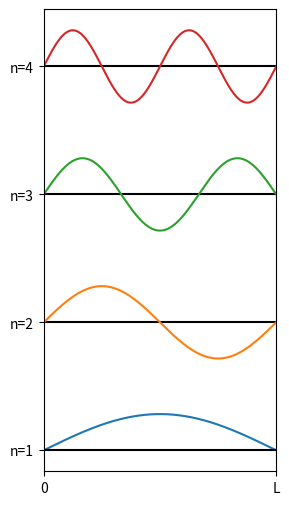
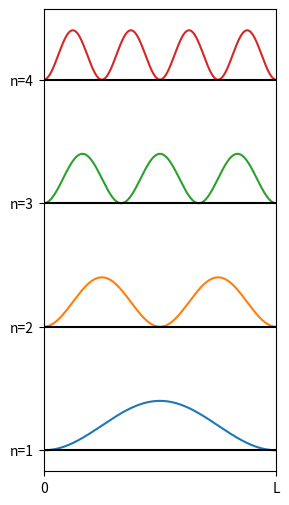

Recreate these plots in Python, in order.
# -*- coding: utf-8 -*-
"""
Created on Tue Dec  3 21:48:52 2019

[redacted]
"""

import numpy as np
import matplotlib.pyplot as plt

n=1
L=1
k=n*np.pi/L
x=0
psi=np.sqrt(2/L)*np.sin(k*x)
dpsi=np.sqrt(2)*k*np.cos(k*x)/np.sqrt(L)
X=[x]
PSI=[0]
P=[psi**2]
dx=1e-5
while x<=L:
    d2psi=-k**2*(np.sqrt(2/L))*np.sin(k*x)
    dpsi=dpsi+d2psi*dx
    psi=psi+dpsi*dx
    x=x+dx
    X.append(x)
    PSI.append(psi)
    P.append((np.sqrt(2/L)*np.sin(k*x))**2)


n=2
L=1
k=n*np.pi/L
x=0
psi=np.sqrt(2/L)*np.sin(k*x)
dpsi=np.sqrt(2)*k*np.cos(k*x)/np.sqrt(L)
PSI2=[0]
P2=[psi**2]
dx=1e-5
while x<=L:
    d2psi=-k**2*(np.sqrt(2/L))*np.sin(k*x)
    dpsi=dpsi+d2psi*dx
    psi=psi+dpsi*dx
    x=x+dx
    PSI2.append(psi+5)
    P2.append(((np.sqrt(2/L)*np.sin(k*x))**2)+5)
    
n=3
L=1
k=n*np.pi/L
x=0
psi=np.sqrt(2/L)*np.sin(k*x)
dpsi=np.sqrt(2)*k*np.cos(k*x)/np.sqrt(L)
PSI3=[0]
P3=[psi**2]
dx=1e-5
while x<=L:
    d2psi=-k**2*(np.sqrt(2/L))*np.sin(k*x)
    dpsi=dpsi+d2psi*dx
    psi=psi+dpsi*dx
    x=x+dx
    PSI3.append(psi+10)
    P3.append(((np.sqrt(2/L)*np.sin(k*x))**2)+10)

n=4
L=1
k=n*np.pi/L
x=0
psi=np.sqrt(2/L)*np.sin(k*x)
dpsi=np.sqrt(2)*k*np.cos(k*x)/np.sqrt(L)
PSI4=[0]
P4=[psi**2]
dx=1e-5
while x<=L:
    d2psi=-k**2*(np.sqrt(2/L))*np.sin(k*x)
    dpsi=dpsi+d2psi*dx
    psi=psi+dpsi*dx
    x=x+dx
    PSI4.append(psi+15)
    P4.append(((np.sqrt(2/L)*np.sin(k*x))**2)+15)    
    
xgrid=[0,1]
ygrid=[[0,0],[5,5],[10,10],[15,15]]

plt.figure(figsize=(3,6))
plt.plot(X,PSI)
plt.plot(xgrid,ygrid[0],color='black')
plt.plot(xgrid,ygrid[1],color='black')
plt.plot(xgrid,ygrid[2],color='black')
plt.plot(xgrid,ygrid[3],color='black')
plt.plot(X,PSI2)
plt.plot(X,PSI3)
plt.plot(X,PSI4)
plt.xlim(0,1)
plt.yticks([0,5,10,15],('n=1','n=2','n=3','n=4'))
plt.xticks([0,1],('0','L'))
plt.show()    
    
plt.figure(figsize=(3,6))
plt.plot(X,P)
plt.plot(X,P2)
plt.plot(X,P3)
plt.plot(X,P4)
plt.plot(xgrid,ygrid[0],color='black')
plt.plot(xgrid,ygrid[1],color='black')
plt.plot(xgrid,ygrid[2],color='black')
plt.plot(xgrid,ygrid[3],color='black')
plt.xlim(0.1,1)
plt.yticks([0,5,10,15],('n=1','n=2','n=3','n=4'))
plt.xticks([0,1],('0','L'))
plt.show()